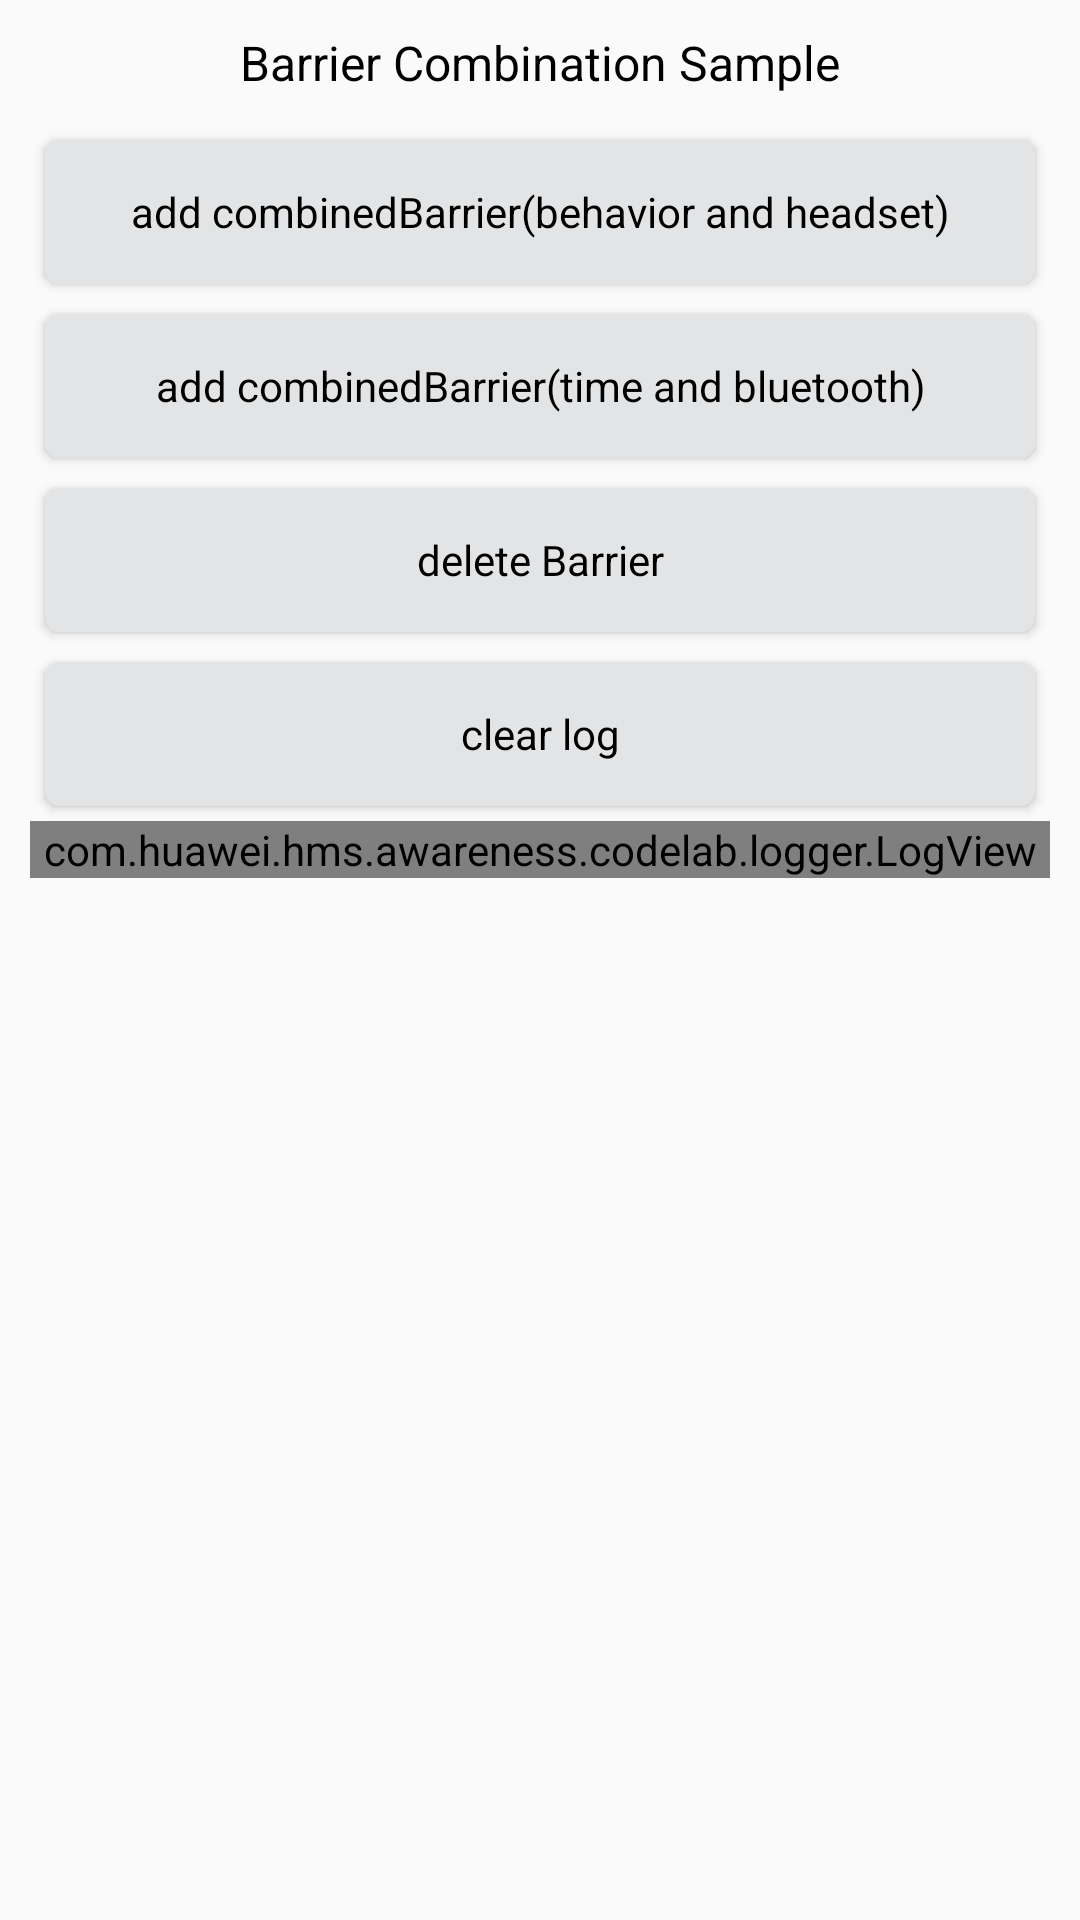

Reconstruct the res/layout file that produces this screen, plus the resources it refers to.
<!-- AndroidManifest.xml: application theme AppTheme -->
<!-- res/layout/activity_combination_barrier.xml -->
<?xml version="1.0" encoding="utf-8"?>


<LinearLayout xmlns:android="http://schemas.android.com/apk/res/android"

    xmlns:tools="http://schemas.android.com/tools"
    android:layout_width="match_parent"
    android:layout_height="match_parent"
    android:orientation="vertical"
    android:paddingLeft="@dimen/activity_title_margin"
    android:paddingTop="@dimen/activity_title_margin"
    android:paddingRight="@dimen/activity_title_margin"
    tools:context=".awareness.barrier.BarrierCombinationActivity">

    <TextView
        style="@style/TitleStyle"
        android:text="@string/awareness_barrierCombination"
        />
    <Button
        android:id="@+id/add_combinedBarrier_behavior_headset"
        style="@style/ButtonStyle"
        android:text="@string/awareness_barrierCombination_behavior_headset"
        />
    <Button
        android:id="@+id/add_combinedBarrier_time_bluetooth"
        style="@style/ButtonStyle"
        android:text="@string/awareness_barrierCombination_time_bluetooth"/>
    <Button
        android:id="@+id/delete_barrier"
        style="@style/ButtonStyle"
        android:text="@string/awareness_deleteBarrier"
        />
    <Button
        android:id="@+id/clear_log"
        android:text="@string/clear_log"
        style="@style/ButtonStyle"/>
    <ScrollView
        android:id="@+id/log_scroll"
        android:layout_width="match_parent"
        android:layout_height="match_parent">
        <com.huawei.hms.awareness.codelab.logger.LogView
            android:id="@+id/logView"
            android:layout_width="match_parent"
            android:layout_height="wrap_content"/>
    </ScrollView>
</LinearLayout>
<!-- resources referenced by this layout -->
<resources>
  <dimen name="activity_title_margin">10dp</dimen>
  <string name="awareness_barrierCombination">Barrier Combination Sample</string>
  <string name="awareness_barrierCombination_behavior_headset">add combinedBarrier(behavior and headset)</string>
  <string name="awareness_barrierCombination_time_bluetooth">add combinedBarrier(time and bluetooth)</string>
  <string name="awareness_deleteBarrier">delete Barrier</string>
  <string name="clear_log">clear log</string>
  <style name="ButtonStyle" parent="@android:style/Widget.Button">
          <item name="android:layout_width">match_parent</item>
          <item name="android:layout_height">wrap_content</item>
          <item name="android:background">@drawable/bg_btn_selector</item>
          <item name="android:textColor">@color/text_black</item>
          <item name="android:padding">10dp</item>
          <item name="android:layout_margin">5dp</item>
          <item name="android:textSize">14sp</item>
      </style>
  <style name="TitleStyle" parent="@android:style/Widget.TextView">
          <item name="android:layout_width">match_parent</item>
          <item name="android:layout_height">wrap_content</item>
          <item name="android:gravity">center</item>
          <item name="android:layout_marginBottom">10dp</item>
          <item name="android:textSize">16sp</item>
          <item name="android:textColor">@color/text_black</item>
      </style>
  <style name="AppTheme" parent="Theme.AppCompat.Light.DarkActionBar">
          
          <item name="colorPrimary">@color/colorPrimary</item>
          <item name="colorPrimaryDark">@color/colorPrimaryDark</item>
          <item name="colorAccent">@color/colorAccent</item>
      </style>
  <!-- drawable bg_btn_selector (drawable) -->
  <?xml version="1.0" encoding="utf-8"?>
  
  
  <selector xmlns:android="http://schemas.android.com/apk/res/android">
      <item android:drawable="@drawable/bg_white_circle" android:state_pressed="false" />
      <item android:drawable="@drawable/bg_white_pressed_circle" android:state_pressed="true" />
  </selector>
  <color name="text_black">#000</color>
  <color name="colorPrimary">#008577</color>
  <color name="colorPrimaryDark">#00574B</color>
  <color name="colorAccent">#D81B60</color>
  <!-- drawable bg_white_circle (drawable) -->
  <?xml version="1.0" encoding="utf-8"?>
  
  
  <shape xmlns:android="http://schemas.android.com/apk/res/android">
      <corners
          android:radius="5dp"/>
      <solid
          android:color="@color/btn_white"/>
  </shape>
  <!-- drawable bg_white_pressed_circle (drawable) -->
  <?xml version="1.0" encoding="utf-8"?>
  
  
  <shape xmlns:android="http://schemas.android.com/apk/res/android">
      <corners
          android:radius="5dp"/>
      <solid
          android:color="@color/btn_white_pressed"/>
  </shape>
  <color name="btn_white">#E3E4E5</color>
  <color name="btn_white_pressed">#CACBCD</color>
</resources>
